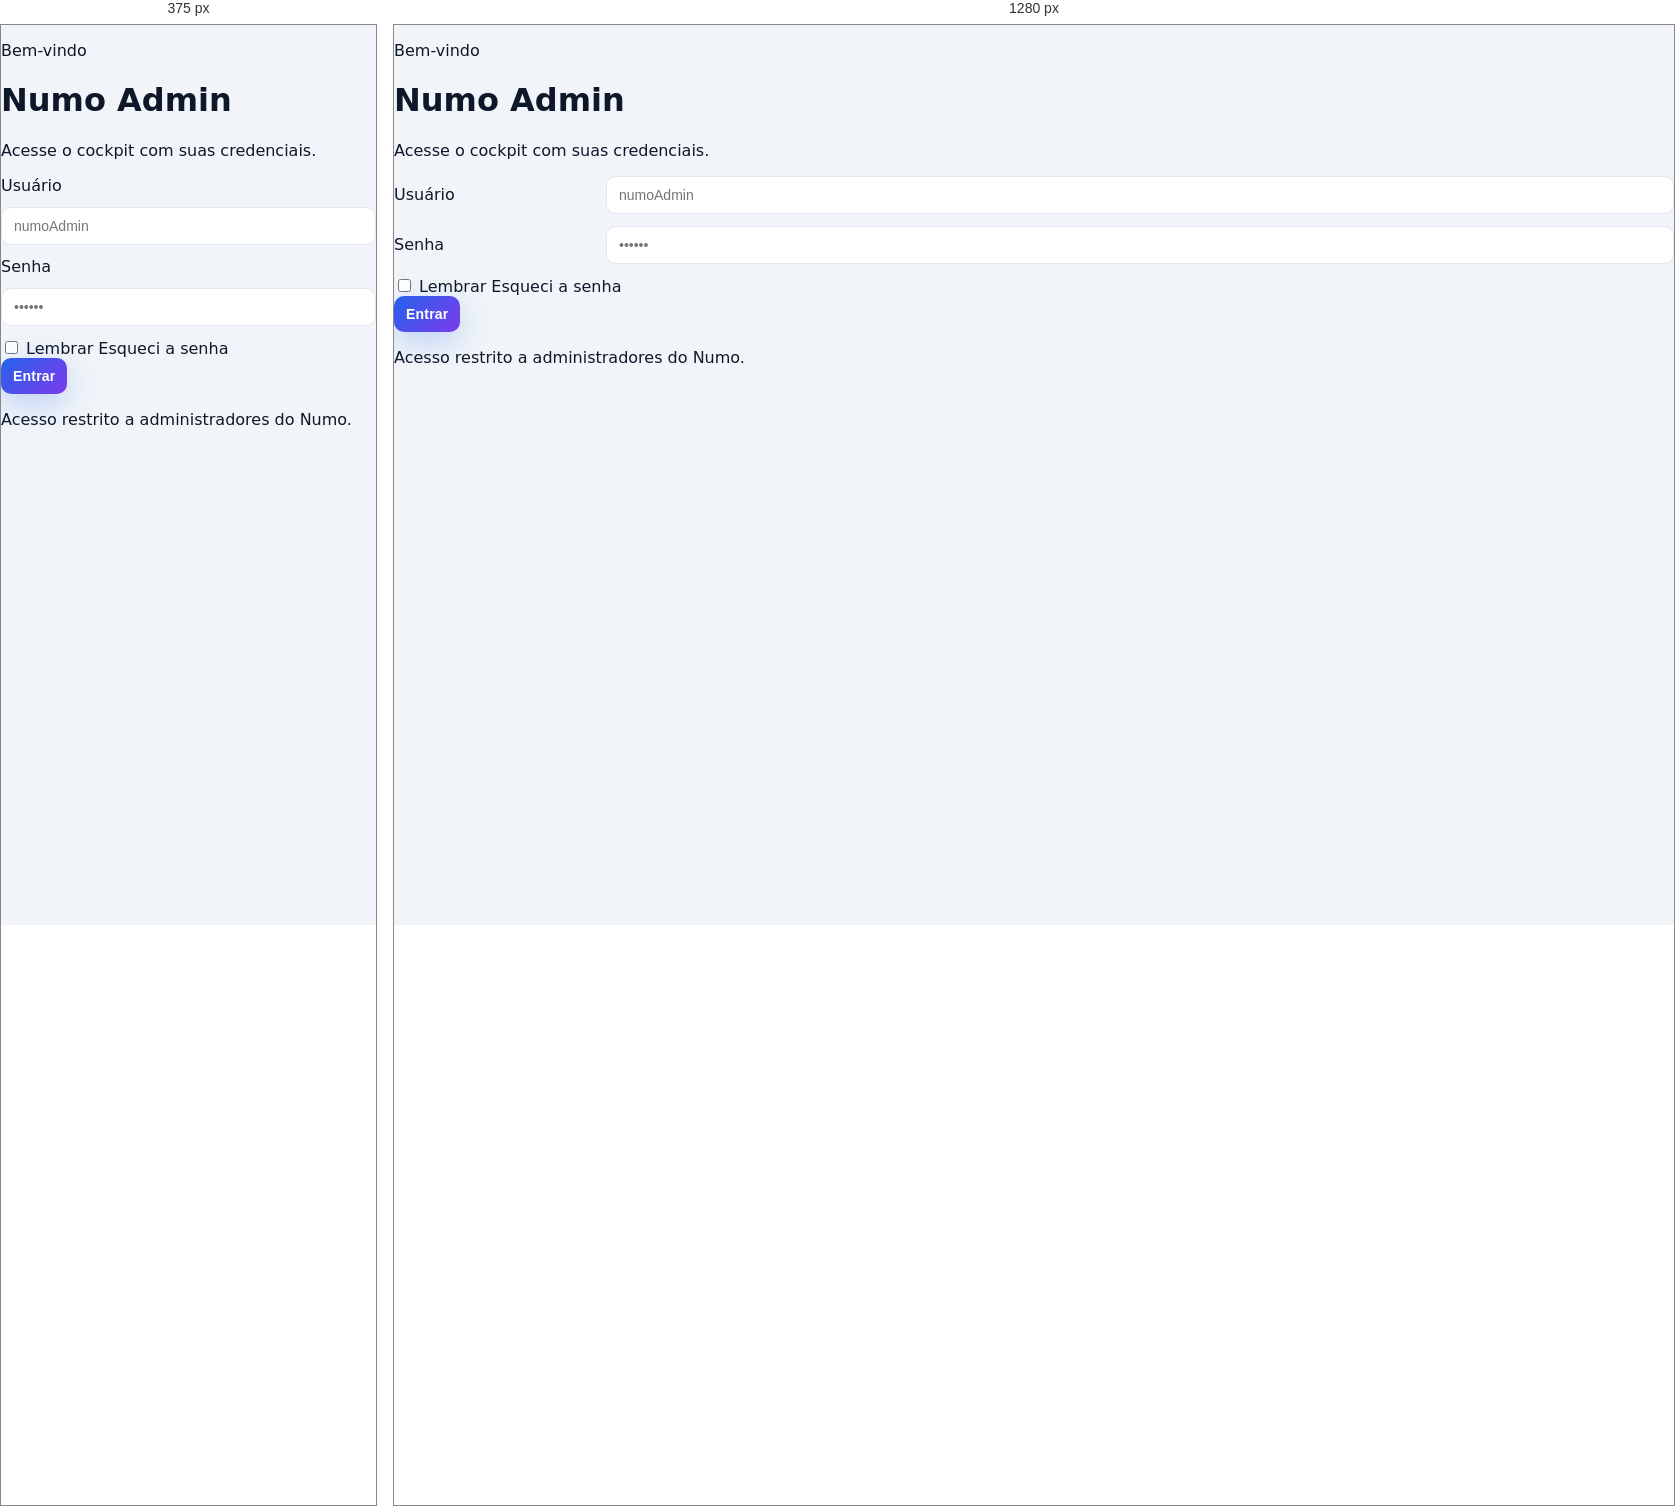
Rendered at 375 px and 1280 px, left to right.

<!-- file: signin.html -->
<!doctype html>
<html lang="en">
<head>
  <meta charset="UTF-8">
  <meta name="viewport" content="width=device-width, initial-scale=1.0">
  <title>Numo Admin - Login</title>
  <link rel="stylesheet" href="/assets/tailadmin/style.css">
  <link rel="stylesheet" href="style.css">
</head>
<body class="min-h-screen bg-slate-100">
  <div class="flex min-h-screen">
    <div class="hidden lg:flex w-1/2 bg-[url('assets/tailadmin/images/illustration.svg')] bg-cover bg-center"></div>
    <div class="flex w-full lg:w-1/2 items-center justify-center p-6">
      <div class="w-full max-w-md bg-white border border-slate-200 shadow-xl rounded-2xl p-8 space-y-6">
        <div class="text-center space-y-1">
          <p class="text-xs uppercase tracking-wide text-slate-400">Bem-vindo</p>
          <h1 class="text-2xl font-bold text-slate-900">Numo Admin</h1>
          <p class="text-sm text-slate-500">Acesse o cockpit com suas credenciais.</p>
        </div>
        <div class="space-y-3">
          <div class="form-row">
            <label>Usuário</label>
            <input id="login-user" class="w-full" placeholder="numoAdmin">
          </div>
          <div class="form-row">
            <label>Senha</label>
            <input id="login-pass" type="password" class="w-full" placeholder="••••••">
          </div>
          <div class="flex items-center justify-between text-sm text-slate-500">
            <label class="flex items-center gap-2"><input type="checkbox" id="remember"> Lembrar</label>
            <span class="underline cursor-pointer">Esqueci a senha</span>
          </div>
          <button id="login-btn" class="w-full bg-primary text-white py-2 rounded-lg shadow-sm font-semibold">Entrar</button>
          <div id="login-msg" class="text-sm text-danger h-5"></div>
        </div>
        <p class="text-xs text-slate-400 text-center">Acesso restrito a administradores do Numo.</p>
      </div>
    </div>
  </div>
  <script>
    document.getElementById("login-btn").onclick = async () => {
      const username = document.getElementById("login-user").value.trim();
      const password = document.getElementById("login-pass").value.trim();
      const msg = document.getElementById("login-msg");
      msg.textContent = "";
      if (!username || !password) { msg.textContent = "Informe usuário e senha."; return; }
      try {
        const res = await fetch("/api/auth/login", {
          method: "POST",
          headers: { "Content-Type": "application/json" },
          body: JSON.stringify({ username, password }),
        });
        if (!res.ok) {
          msg.textContent = "Credenciais inválidas.";
          return;
        }
        window.location = "/config.html";
      } catch (e) {
        msg.textContent = e.message;
      }
    };
  </script>
</body>
</html>


/* @media block from style.css */
@media (max-width: 720px) {
  .form-row { grid-template-columns: 1fr; }
  .status-grid { grid-template-columns: repeat(auto-fit, minmax(140px, 1fr)); }
}